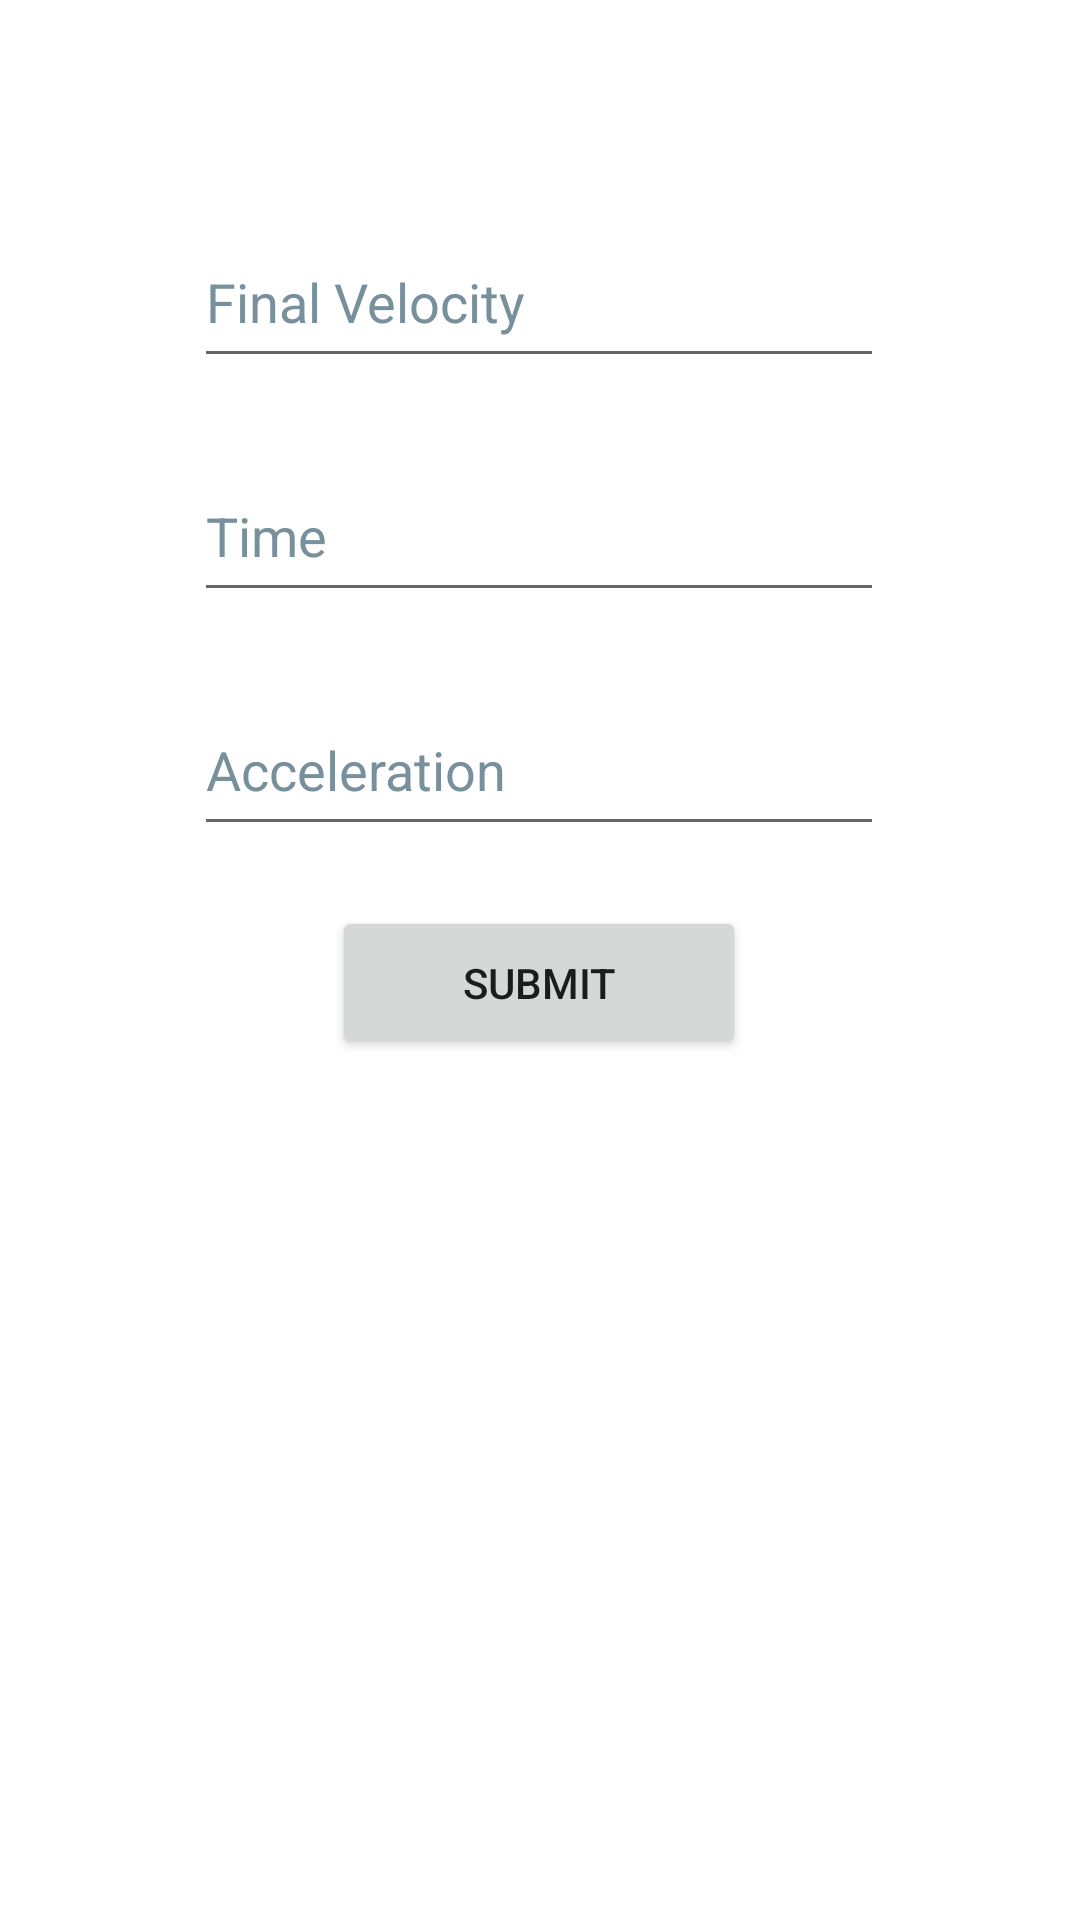

Write the Android layout XML for this screen, with the resource values it uses.
<!-- AndroidManifest.xml: application theme Theme.Test -->
<!-- res/layout/activity_no_int_veq.xml -->
<?xml version="1.0" encoding="utf-8"?>
<androidx.constraintlayout.widget.ConstraintLayout xmlns:android="http://schemas.android.com/apk/res/android"
    xmlns:app="http://schemas.android.com/apk/res-auto"
    xmlns:tools="http://schemas.android.com/tools"
    android:layout_width="match_parent"
    android:layout_height="match_parent"
    tools:context=".NoIntVEqActivity"
    tools:layout_editor_absoluteX="-10dp"
    tools:layout_editor_absoluteY="74dp">

    <EditText
        android:id="@+id/NoIvFv"
        android:layout_width="230dp"
        android:layout_height="54dp"
        android:layout_marginTop="72dp"
        android:ems="10"
        android:hint="Final Velocity"
        android:inputType="numberDecimal|numberSigned"
        android:textColorHint="#78909C"
        app:layout_constraintEnd_toEndOf="parent"
        app:layout_constraintHorizontal_bias="0.497"
        app:layout_constraintStart_toStartOf="parent"
        app:layout_constraintTop_toTopOf="parent" />

    <EditText
        android:id="@+id/NoIvTime"
        android:layout_width="230dp"
        android:layout_height="54dp"
        android:layout_marginTop="24dp"
        android:ems="10"
        android:hint="Time"
        android:inputType="numberDecimal|numberSigned"
        android:textColorHint="#78909C"
        app:layout_constraintEnd_toEndOf="parent"
        app:layout_constraintHorizontal_bias="0.497"
        app:layout_constraintStart_toStartOf="parent"
        app:layout_constraintTop_toBottomOf="@+id/NoIvFv" />

    <TextView
        android:id="@+id/NoIvAnswer"
        android:layout_width="380dp"
        android:layout_height="93dp"
        android:layout_marginTop="44dp"
        android:text=""
        android:textAlignment="center"
        android:textColor="#000000"
        android:textSize="24sp"
        app:layout_constraintEnd_toEndOf="parent"
        app:layout_constraintStart_toStartOf="parent"
        app:layout_constraintTop_toBottomOf="@+id/NoIvSubmit" />

    <Button
        android:id="@+id/NoIvSubmit"
        android:layout_width="138dp"
        android:layout_height="51dp"
        android:layout_marginTop="20dp"
        android:text="Submit"
        app:layout_constraintEnd_toEndOf="parent"
        app:layout_constraintHorizontal_bias="0.498"
        app:layout_constraintStart_toStartOf="parent"
        app:layout_constraintTop_toBottomOf="@+id/NoIvAcc" />

    <EditText
        android:id="@+id/NoIvAcc"
        android:layout_width="230dp"
        android:layout_height="54dp"
        android:layout_marginTop="24dp"
        android:ems="10"
        android:hint="Acceleration"
        android:inputType="numberDecimal|numberSigned"
        android:textColorHint="#78909C"
        app:layout_constraintEnd_toEndOf="parent"
        app:layout_constraintHorizontal_bias="0.497"
        app:layout_constraintStart_toStartOf="parent"
        app:layout_constraintTop_toBottomOf="@+id/NoIvTime" />
</androidx.constraintlayout.widget.ConstraintLayout>
<!-- resources referenced by this layout -->
<resources>
  <style name="Theme.Test" parent="Theme.MaterialComponents.DayNight.DarkActionBar">
          
          <item name="colorPrimary">@color/teal_700</item>
          <item name="colorPrimaryVariant">@color/black</item>
          <item name="colorOnPrimary">@color/white</item>
          
          <item name="colorSecondary">@color/teal_200</item>
          <item name="colorSecondaryVariant">@color/teal_700</item>
          <item name="colorOnSecondary">@color/black</item>
          
          <item name="android:statusBarColor">?attr/colorPrimaryVariant</item>
          
      </style>
  <!-- not gathered from this repository: default colours our renderer supplied (Android Studio template values) -->
  <color name="teal_200">#FF03DAC5</color>
  <color name="teal_700">#FF018786</color>
  <color name="black">#FF000000</color>
  <color name="white">#FFFFFFFF</color>
</resources>
